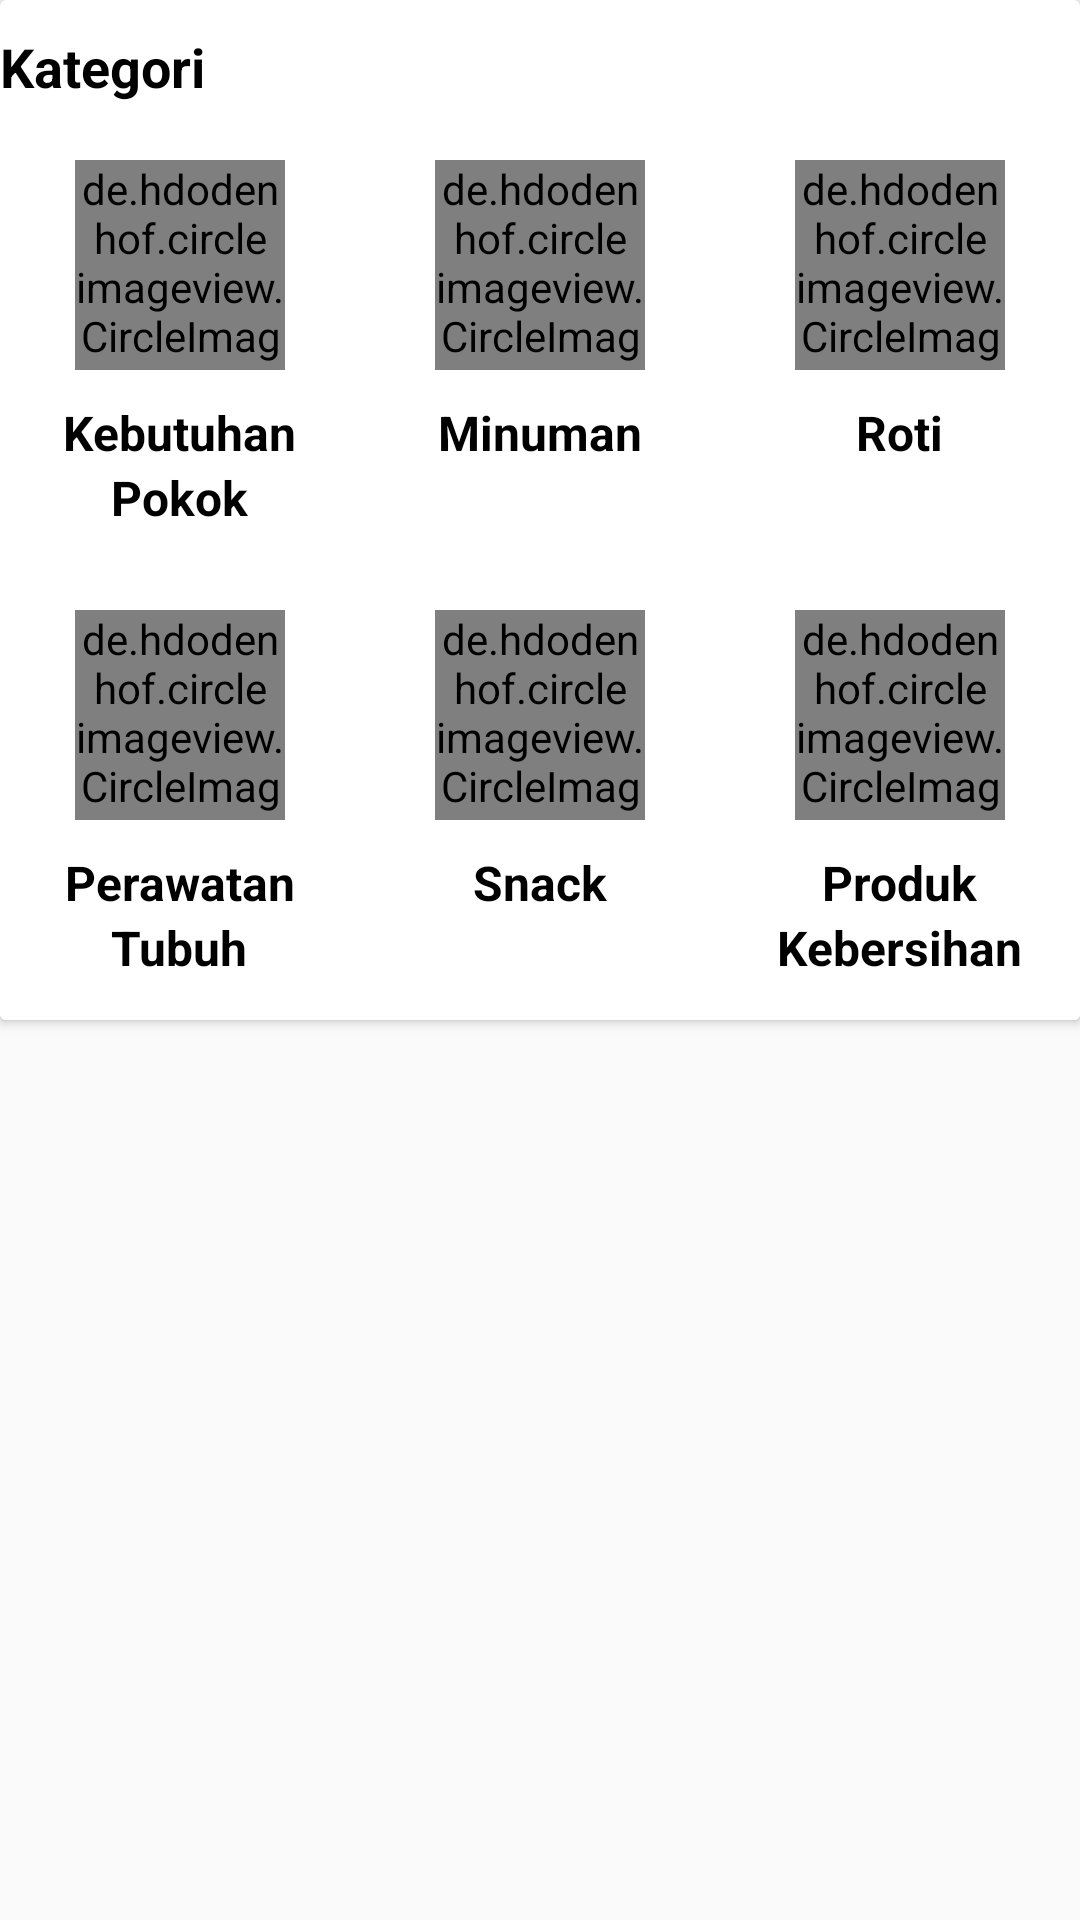

Here is an Android app screen rendered from its layout file. Give the layout XML and the strings, colors and styles it references.
<!-- AndroidManifest.xml: application theme AppTheme -->
<!-- res/layout/fragment_supermarket.xml -->
<?xml version="1.0" encoding="utf-8"?>
<androidx.constraintlayout.widget.ConstraintLayout xmlns:android="http://schemas.android.com/apk/res/android"
    xmlns:app="http://schemas.android.com/apk/res-auto"
    xmlns:tools="http://schemas.android.com/tools"
    android:layout_width="match_parent"
    android:layout_height="match_parent"
    tools:context=".ui.home.supermarket.SupermarketFragment">

    <androidx.cardview.widget.CardView
        android:id="@+id/cardView"
        android:layout_width="match_parent"
        android:layout_height="wrap_content"
        android:layout_centerHorizontal="true"
        app:layout_constraintBottom_toBottomOf="@+id/view_pager"
        app:layout_constraintEnd_toEndOf="parent"
        app:layout_constraintStart_toStartOf="parent"
        app:layout_constraintTop_toBottomOf="@+id/tabs"
        app:layout_constraintVertical_bias="0.0">

        <LinearLayout
            android:layout_width="match_parent"
            android:layout_height="40dp">

            <TextView
                android:layout_width="wrap_content"
                android:layout_height="wrap_content"
                android:paddingTop="10dp"
                android:text="@string/kategori"
                android:textColor="@android:color/black"
                android:textSize="18sp"
                android:textStyle="bold" />

        </LinearLayout>

        <LinearLayout
            android:layout_width="match_parent"
            android:layout_height="150dp"
            android:layout_marginTop="40dp"
            android:background="@android:color/white"
            android:orientation="horizontal"
            android:weightSum="3">

            <LinearLayout
                android:layout_width="0dp"
                android:layout_height="150dp"
                android:layout_weight="1"
                android:gravity="center"
                android:orientation="vertical"
                android:weightSum="2">

                <de.hdodenhof.circleimageview.CircleImageView
                    android:layout_width="70dp"
                    android:layout_height="70dp"
                    android:src="@drawable/market"
                    tools:src="@android:color/darker_gray" />

                <TextView
                    android:layout_width="wrap_content"
                    android:layout_height="wrap_content"
                    android:paddingTop="10dp"
                    android:text="@string/kebutuhan"
                    android:textColor="@android:color/black"
                    android:textSize="16sp"
                    android:textStyle="bold" />

                <TextView
                    android:layout_width="wrap_content"
                    android:layout_height="wrap_content"
                    android:textColor="@android:color/black"
                    android:text="@string/pokok"
                    android:textSize="16sp"
                    android:textStyle="bold" />
            </LinearLayout>

            <LinearLayout
                android:layout_width="0dp"
                android:layout_height="150dp"
                android:layout_weight="1"
                android:gravity="center"
                android:orientation="vertical"
                android:weightSum="2">

                <de.hdodenhof.circleimageview.CircleImageView
                    android:layout_width="70dp"
                    android:layout_height="70dp"
                    android:src="@drawable/market"
                    tools:src="@android:color/darker_gray" />

                <TextView
                    android:layout_width="wrap_content"
                    android:layout_height="wrap_content"
                    android:paddingTop="10dp"
                    android:text="@string/minuman"
                    android:textColor="@android:color/black"
                    android:textSize="16sp"
                    android:textStyle="bold" />

                <TextView
                    android:layout_width="wrap_content"
                    android:layout_height="wrap_content"
                    android:textColor="@android:color/black"
                    android:textSize="16sp"
                    android:textStyle="bold" />

            </LinearLayout>

            <LinearLayout
                android:layout_width="0dp"
                android:layout_height="150dp"
                android:layout_weight="1"
                android:gravity="center"
                android:orientation="vertical"
                android:weightSum="2">

                <de.hdodenhof.circleimageview.CircleImageView
                    android:layout_width="70dp"
                    android:layout_height="70dp"
                    android:src="@drawable/market"
                    tools:src="@android:color/darker_gray" />

                <TextView
                    android:layout_width="wrap_content"
                    android:layout_height="wrap_content"
                    android:paddingTop="10dp"
                    android:text="@string/roti"
                    android:textColor="@android:color/black"
                    android:textSize="16sp"
                    android:textStyle="bold" />

                <TextView
                    android:layout_width="wrap_content"
                    android:layout_height="wrap_content"
                    android:textColor="@android:color/black"
                    android:textSize="16sp"
                    android:textStyle="bold" />

            </LinearLayout>

        </LinearLayout>

        <LinearLayout
            android:layout_width="match_parent"
            android:layout_height="150dp"
            android:layout_marginTop="190dp"
            android:background="@android:color/white"
            android:orientation="horizontal"
            android:weightSum="3">

            <LinearLayout
                android:layout_width="0dp"
                android:layout_height="150dp"
                android:layout_weight="1"
                android:gravity="center"
                android:orientation="vertical">

                <de.hdodenhof.circleimageview.CircleImageView
                    android:layout_width="70dp"
                    android:layout_height="70dp"
                    android:src="@drawable/market"
                    tools:src="@android:color/darker_gray" />

                <TextView
                    android:layout_width="wrap_content"
                    android:layout_height="wrap_content"
                    android:paddingTop="10dp"
                    android:text="@string/perawatan"
                    android:textColor="@android:color/black"
                    android:textSize="16sp"
                    android:textStyle="bold" />

                <TextView
                    android:layout_width="wrap_content"
                    android:layout_height="wrap_content"
                    android:text="@string/tubuh"
                    android:textColor="@android:color/black"
                    android:textSize="16sp"
                    android:textStyle="bold" />

            </LinearLayout>

            <LinearLayout
                android:layout_width="0dp"
                android:layout_height="150dp"
                android:layout_weight="1"
                android:gravity="center"
                android:orientation="vertical"
                android:weightSum="2">

                <de.hdodenhof.circleimageview.CircleImageView
                    android:layout_width="70dp"
                    android:layout_height="70dp"
                    android:src="@drawable/market"
                    tools:src="@android:color/darker_gray" />

                <TextView
                    android:layout_width="wrap_content"
                    android:layout_height="wrap_content"
                    android:paddingTop="10dp"
                    android:text="@string/snack"
                    android:textColor="@android:color/black"
                    android:textSize="16sp"
                    android:textStyle="bold" />

                <TextView
                    android:layout_width="wrap_content"
                    android:layout_height="wrap_content"
                    android:textColor="@android:color/black"
                    android:textSize="16sp"
                    android:textStyle="bold" />

            </LinearLayout>

            <LinearLayout
                android:layout_width="0dp"
                android:layout_height="150dp"
                android:layout_weight="1"
                android:gravity="center"
                android:orientation="vertical"
                android:weightSum="2">

                <de.hdodenhof.circleimageview.CircleImageView
                    android:layout_width="70dp"
                    android:layout_height="70dp"
                    android:src="@drawable/market"
                    tools:src="@android:color/darker_gray" />

                <TextView
                    android:layout_width="wrap_content"
                    android:layout_height="wrap_content"
                    android:paddingTop="10dp"
                    android:text="@string/produk"
                    android:textColor="@android:color/black"
                    android:textSize="16sp"
                    android:textStyle="bold" />

                <TextView
                    android:layout_width="wrap_content"
                    android:layout_height="wrap_content"
                    android:textColor="@android:color/black"
                    android:text="@string/kebersihan"
                    android:textSize="16sp"
                    android:textStyle="bold" />

            </LinearLayout>


        </LinearLayout>

    </androidx.cardview.widget.CardView>

    <androidx.recyclerview.widget.RecyclerView
        android:id="@+id/lv_movie"
        android:layout_width="match_parent"
        android:layout_height="wrap_content"
        app:layout_constraintBottom_toBottomOf="parent"
        app:layout_constraintEnd_toEndOf="parent"
        app:layout_constraintHorizontal_bias="0.0"
        app:layout_constraintStart_toStartOf="parent"
        app:layout_constraintTop_toBottomOf="@id/cardView"
        app:layout_constraintVertical_bias="0.0" />

</androidx.constraintlayout.widget.ConstraintLayout>
<!-- resources referenced by this layout -->
<resources>
  <!-- drawable market: png bitmap (drawable, 154309 bytes) -->
  <string name="kategori">Kategori</string>
  <string name="kebersihan">Kebersihan</string>
  <string name="kebutuhan">Kebutuhan</string>
  <string name="minuman">Minuman</string>
  <string name="perawatan">Perawatan</string>
  <string name="pokok">Pokok</string>
  <string name="produk">Produk</string>
  <string name="roti">Roti</string>
  <string name="snack">Snack</string>
  <string name="tubuh">Tubuh</string>
  <style name="AppTheme" parent="Theme.AppCompat.Light.NoActionBar">
          
          <item name="colorPrimary">#FF6600</item>
          <item name="colorPrimaryDark">@android:color/background_dark</item>
          <item name="colorAccent">@color/colorAccent</item>
      </style>
  <!-- not gathered from this repository: default colours our renderer supplied (Android Studio template values) -->
  <color name="colorAccent">#FF03DAC5</color>
</resources>
